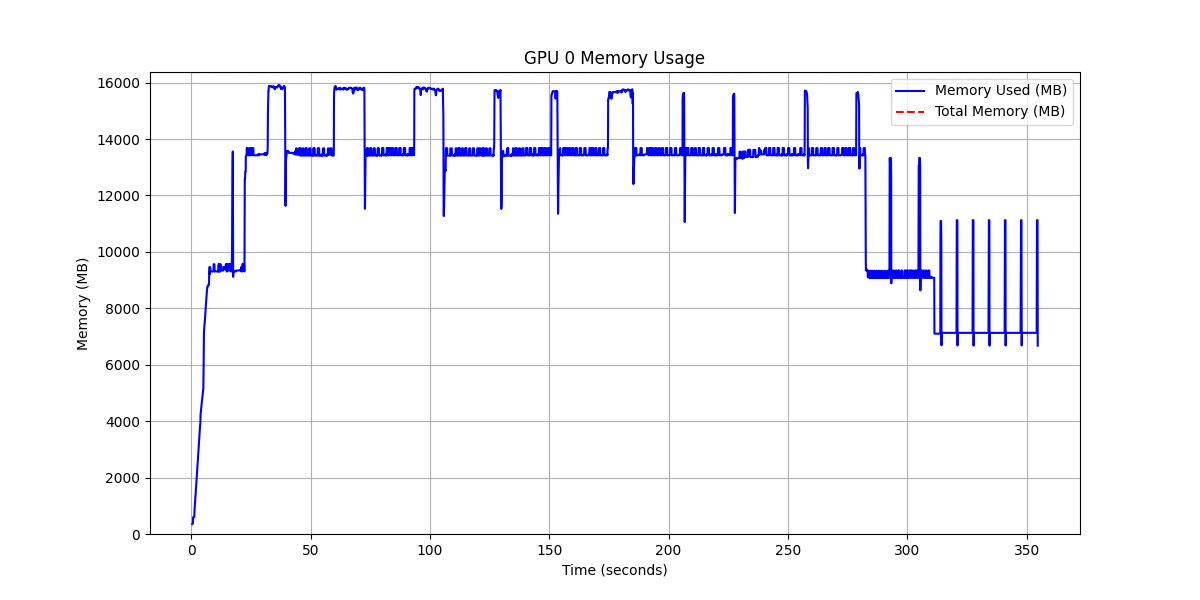

The data file committed next to this chart (first rows):
timestamp, memory_used_mb, memory_total_mb, utilization_pct
0.4481, 354, 16376, 2.162
0.5542, 362, 16376, 2.211
0.6148, 364, 16376, 2.223
0.7053, 370, 16376, 2.259
0.7625, 590, 16376, 3.603
0.8761, 590, 16376, 3.603
0.9365, 590, 16376, 3.603
0.9952, 590, 16376, 3.603
1.059, 590, 16376, 3.603
1.121, 598, 16376, 3.652
1.195, 599, 16376, 3.658
1.29, 599, 16376, 3.658
1.374, 849, 16376, 5.184
1.43, 911, 16376, 5.563
1.487, 971, 16376, 5.929
1.544, 1069, 16376, 6.528
1.598, 1089, 16376, 6.65
1.65, 1169, 16376, 7.138
1.704, 1229, 16376, 7.505
1.758, 1357, 16376, 8.287
1.813, 1359, 16376, 8.299
1.87, 1435, 16376, 8.763
1.923, 1511, 16376, 9.227
1.977, 1575, 16376, 9.618
2.033, 1643, 16376, 10.03
2.086, 1715, 16376, 10.47
2.138, 1771, 16376, 10.81
2.191, 1847, 16376, 11.28
2.245, 1911, 16376, 11.67
2.298, 1979, 16376, 12.08
2.351, 2051, 16376, 12.52
2.406, 2127, 16376, 12.99
2.463, 2201, 16376, 13.44
2.516, 2275, 16376, 13.89
2.571, 2333, 16376, 14.25
2.624, 2415, 16376, 14.75
2.677, 2463, 16376, 15.04
2.731, 2537, 16376, 15.49
2.788, 2611, 16376, 15.94
2.844, 2687, 16376, 16.41
2.898, 2751, 16376, 16.8
2.951, 2837, 16376, 17.32
3.006, 2919, 16376, 17.82
3.06, 2967, 16376, 18.12
3.115, 3041, 16376, 18.57
3.169, 3115, 16376, 19.02
3.225, 3191, 16376, 19.49
3.285, 3255, 16376, 19.88
3.34, 3323, 16376, 20.29
3.393, 3395, 16376, 20.73
3.448, 3471, 16376, 21.2
3.501, 3545, 16376, 21.65
3.554, 3619, 16376, 22.1
3.608, 3677, 16376, 22.45
3.663, 3768, 16376, 23.01
3.735, 3854, 16376, 23.53
3.846, 3936, 16376, 24.04
3.92, 4230, 16376, 25.83
3.98, 4284, 16376, 26.16
4.04, 4330, 16376, 26.44
... 6,156 more rows
